Dataset: Apple Blossom Images (GitHub, 19ngxuan/appleBlossomDataset). Classes: BBCH stage 53, BBCH stage 54, BBCH stage 56, BBCH stage 57, BBCH stage 59, BBCH stage 61, BBCH stage 65, BBCH stage 67, BBCH stage 69, BBCH stage 71.

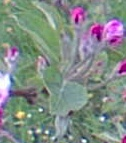
Label: BBCH stage 61

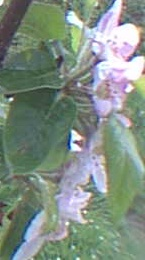
Label: BBCH stage 65

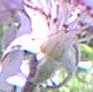
Label: BBCH stage 69

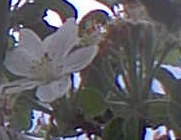
Label: BBCH stage 67

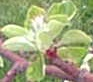
Label: BBCH stage 56

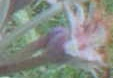
Label: BBCH stage 71
